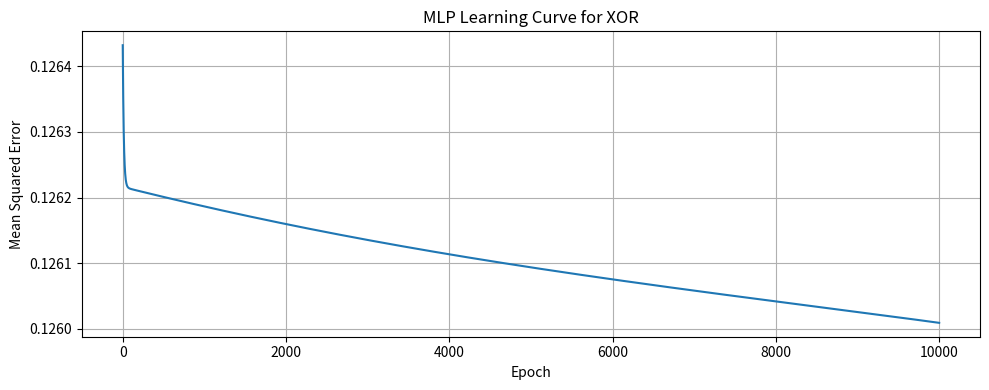
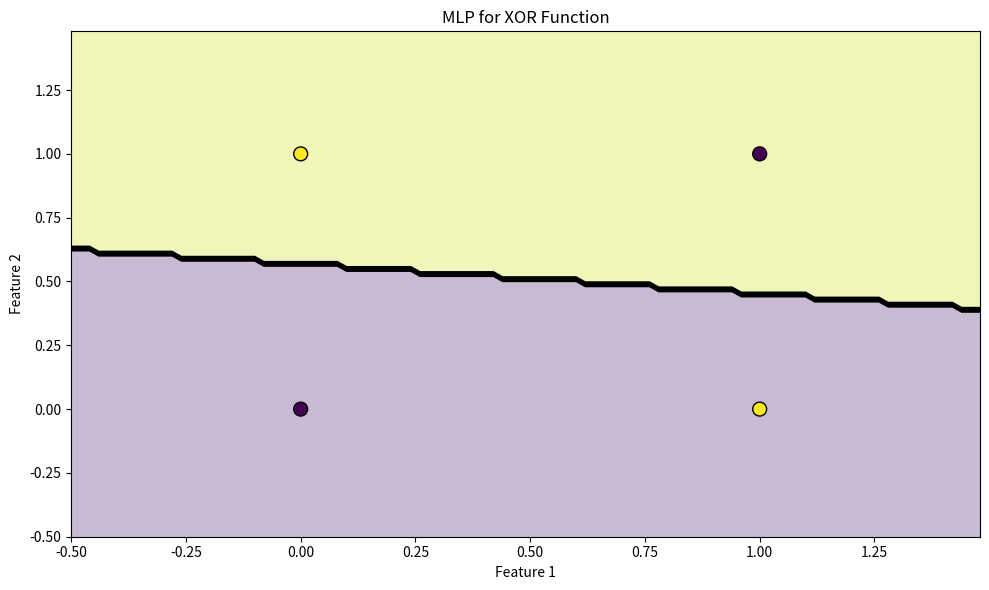

The script that saved these images, in order:
#!/usr/bin/env python3
"""
Multi-Layer Perceptron for XOR - Exercise 2
Implement a simple 2-layer network to solve the XOR problem (preview of Module 2)
"""

import numpy as np
import matplotlib.pyplot as plt


class SimpleNeuron:
    """
    Single neuron with a sigmoid activation function.
    """

    def __init__(self, num_inputs):
        """
        Initialize the neuron with random weights and bias.

        Args:
            num_inputs: Number of input features
        """
        # Initialize weights and bias with small random values
        self.weights = np.random.randn(num_inputs) * 0.1
        self.bias = np.random.randn() * 0.1

    def forward(self, inputs):
        """
        Compute the output of the neuron.

        Args:
            inputs: Input features (numpy array)

        Returns:
            Neuron output after applying sigmoid activation
        """
        # Calculate the weighted sum
        weighted_sum = np.dot(inputs, self.weights) + self.bias

        # Apply sigmoid activation function
        return self.sigmoid(weighted_sum)

    def sigmoid(self, x):
        """
        Sigmoid activation function.

        Args:
            x: Input value

        Returns:
            Sigmoid of x: 1/(1+e^(-x))
        """
        return 1.0 / (1.0 + np.exp(-x))


class SimpleMultiLayerPerceptron:
    """
    A basic implementation of a two-layer neural network without backpropagation.
    This version uses a manual gradient calculation and an ad-hoc learning rule.

    Note: This is a simplified version to demonstrate how multiple neurons
    can overcome the limitations of a single perceptron. A proper implementation
    with backpropagation will be covered in Module 2.
    """

    def __init__(self, num_inputs, num_hidden):
        """
        Initialize the network with layers of neurons.

        Args:
            num_inputs: Number of input features
            num_hidden: Number of neurons in the hidden layer
        """
        # Create hidden layer neurons
        self.hidden_neurons = [SimpleNeuron(num_inputs) for _ in range(num_hidden)]

        # Create output neuron (takes inputs from hidden neurons)
        self.output_neuron = SimpleNeuron(num_hidden)

        # Store dimensions for convenience
        self.num_inputs = num_inputs
        self.num_hidden = num_hidden

        # Learning rate
        self.learning_rate = 0.1

    def forward(self, inputs):
        """
        Forward pass through the network.

        Args:
            inputs: Input features (numpy array)

        Returns:
            Network output after passing through all layers
        """
        # Compute hidden layer outputs
        hidden_outputs = [neuron.forward(inputs) for neuron in self.hidden_neurons]
        hidden_outputs = np.array(hidden_outputs)

        # Compute output neuron's output
        final_output = self.output_neuron.forward(hidden_outputs)

        # Return both hidden layer outputs and final output
        return hidden_outputs, final_output

    def sigmoid_derivative(self, sigmoid_output):
        """
        Derivative of the sigmoid function.
        Given sigmoid(x) as input, compute sigmoid'(x).

        Args:
            sigmoid_output: Output of the sigmoid function

        Returns:
            Derivative of sigmoid at that point
        """
        return sigmoid_output * (1 - sigmoid_output)

    def train_step(self, inputs, target):
        """
        Perform a single training step (forward and backward pass).
        This implements a simple version of gradient descent.

        Args:
            inputs: Input features (numpy array)
            target: Target output (scalar)

        Returns:
            Loss for this example
        """
        # Forward pass
        hidden_outputs, final_output = self.forward(inputs)

        # Compute loss
        loss = 0.5 * (target - final_output) ** 2

        # Backward pass (manual gradient computation)
        # Output layer error
        output_error = target - final_output
        output_delta = output_error * self.sigmoid_derivative(final_output)

        # Hidden layer error
        hidden_deltas = np.zeros(self.num_hidden)
        for i in range(self.num_hidden):
            # Error contribution to each hidden neuron
            error_contribution = output_delta * self.output_neuron.weights[i]
            hidden_deltas[i] = error_contribution * self.sigmoid_derivative(
                hidden_outputs[i]
            )

        # Update output neuron weights
        for i in range(self.num_hidden):
            self.output_neuron.weights[i] += (
                self.learning_rate * output_delta * hidden_outputs[i]
            )
        self.output_neuron.bias += self.learning_rate * output_delta

        # Update hidden neuron weights
        for i in range(self.num_hidden):
            for j in range(self.num_inputs):
                self.hidden_neurons[i].weights[j] += (
                    self.learning_rate * hidden_deltas[i] * inputs[j]
                )
            self.hidden_neurons[i].bias += self.learning_rate * hidden_deltas[i]

        return loss

    def train(self, X, y, epochs=10000):
        """
        Train the network on a dataset.

        Args:
            X: Training data (2D numpy array, samples x features)
            y: Target labels (1D numpy array)
            epochs: Number of training epochs

        Returns:
            History of losses
        """
        num_samples = X.shape[0]
        loss_history = []

        for epoch in range(epochs):
            total_loss = 0

            # Train on each sample
            for i in range(num_samples):
                loss = self.train_step(X[i], y[i])
                total_loss += loss

            # Record average loss for this epoch
            avg_loss = total_loss / num_samples
            loss_history.append(avg_loss)

            # Print progress every 1000 epochs
            if epoch % 1000 == 0:
                print(f"Epoch {epoch}, Loss: {avg_loss:.6f}")

            # Early stopping if loss is small enough
            if avg_loss < 0.001:
                print(f"Converged at epoch {epoch} with loss {avg_loss:.6f}")
                break

        return loss_history

    def predict(self, X):
        """
        Make predictions for multiple samples.

        Args:
            X: Input features (2D numpy array, samples x features)

        Returns:
            Array of predictions for each sample
        """
        predictions = []
        for inputs in X:
            _, output = self.forward(inputs)
            # Convert to binary output (0 or 1)
            binary_output = 1 if output > 0.5 else 0
            predictions.append(binary_output)

        return np.array(predictions)

    def visualize_decision_boundary(self, X, y, title="MLP Decision Boundary"):
        """
        Visualize the decision boundary for 2D data.

        Args:
            X: Input features (2D numpy array, samples x features)
            y: Target labels (1D numpy array)
            title: Plot title
        """
        # Only works for 2D inputs
        if X.shape[1] != 2:
            print("Can only visualize 2D data")
            return

        # Create a mesh grid
        x_min, x_max = X[:, 0].min() - 0.5, X[:, 0].max() + 0.5
        y_min, y_max = X[:, 1].min() - 0.5, X[:, 1].max() + 0.5
        xx, yy = np.meshgrid(
            np.arange(x_min, x_max, 0.02), np.arange(y_min, y_max, 0.02)
        )

        # Make predictions on the mesh grid
        grid_inputs = np.c_[xx.ravel(), yy.ravel()]
        Z = self.predict(grid_inputs)
        Z = Z.reshape(xx.shape)

        # Plot the decision boundary and training points
        plt.figure(figsize=(10, 6))
        plt.contourf(xx, yy, Z, alpha=0.3)
        plt.contour(xx, yy, Z, colors="k", linewidths=1)
        plt.scatter(X[:, 0], X[:, 1], c=y, edgecolors="k", marker="o", s=100)

        plt.title(title)
        plt.xlabel("Feature 1")
        plt.ylabel("Feature 2")
        plt.tight_layout()
        plt.show()


def train_xor_mlp():
    """
    Train a multi-layer perceptron to learn the XOR function.
    """
    # Define the XOR training data
    X = np.array([[0, 0], [0, 1], [1, 0], [1, 1]])
    y = np.array([0, 1, 1, 0])  # XOR function

    # Create and train the MLP
    mlp = SimpleMultiLayerPerceptron(num_inputs=2, num_hidden=2)
    print("Training MLP for XOR function...")
    loss_history = mlp.train(X, y)

    # Visualize the learning progress
    plt.figure(figsize=(10, 4))
    plt.plot(loss_history)
    plt.title("MLP Learning Curve for XOR")
    plt.xlabel("Epoch")
    plt.ylabel("Mean Squared Error")
    plt.grid(True)
    plt.tight_layout()
    plt.show()

    # Visualize the decision boundary
    mlp.visualize_decision_boundary(X, y, title="MLP for XOR Function")

    # Test the trained model
    print("\nTesting the trained MLP:")
    for inputs in X:
        _, output = mlp.forward(inputs)
        binary_output = 1 if output > 0.5 else 0
        print(
            f"{inputs[0]} XOR {inputs[1]} = {binary_output} (raw output: {output:.4f})"
        )


def main():
    """Main function to run the exercise."""
    print("===== Multi-Layer Perceptron (MLP) for XOR Exercise =====")
    print("\nThis demonstrates how a simple 2-layer neural network")
    print("can solve the XOR problem that a single perceptron cannot.")
    print("\nThe network consists of:")
    print("- 2 input neurons (for the 2 input features)")
    print("- 2 hidden neurons (with sigmoid activation)")
    print("- 1 output neuron (with sigmoid activation)")

    train_xor_mlp()

    print("\nUnlike a single perceptron, the MLP can create a non-linear")
    print("decision boundary that separates the XOR data points correctly.")
    print("\nThis is a preview of what we'll learn in Module 2, where we'll")
    print("introduce the formal backpropagation algorithm for training MLPs.")


if __name__ == "__main__":
    main()
